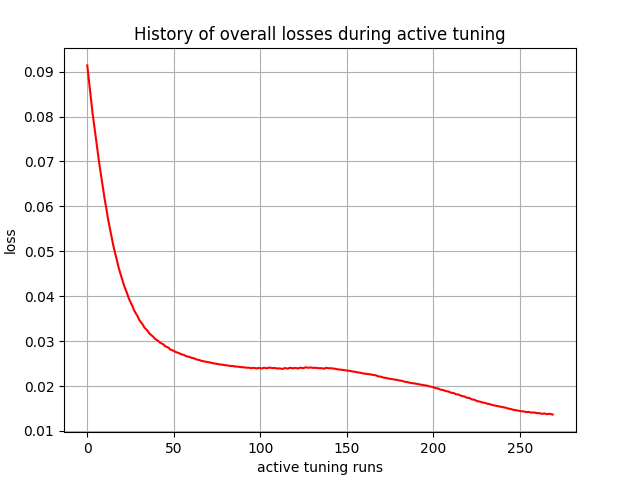

Data behind this chart, as committed beside it:
, 0
0, 0.09137
1, 0.08785
2, 0.0844
3, 0.08091
4, 0.07798
5, 0.0751
6, 0.07201
7, 0.06934
8, 0.06679
9, 0.06407
10, 0.06174
11, 0.05954
12, 0.05718
13, 0.0552
14, 0.05335
15, 0.05136
16, 0.04973
17, 0.0482
18, 0.04656
19, 0.04523
20, 0.04399
21, 0.04269
22, 0.04162
23, 0.04063
24, 0.03952
25, 0.03867
26, 0.03788
27, 0.03691
28, 0.03623
29, 0.03561
30, 0.03476
31, 0.03422
32, 0.03373
33, 0.03305
34, 0.03263
35, 0.03224
36, 0.03166
37, 0.03133
38, 0.03102
39, 0.03057
40, 0.0303
41, 0.03005
42, 0.0297
43, 0.02948
44, 0.02927
45, 0.02889
46, 0.02871
47, 0.02854
48, 0.02813
49, 0.02798
50, 0.02784
51, 0.0276
52, 0.02747
53, 0.02735
54, 0.02712
55, 0.02701
56, 0.0269
57, 0.02668
58, 0.02658
59, 0.02648
... 210 more rows
